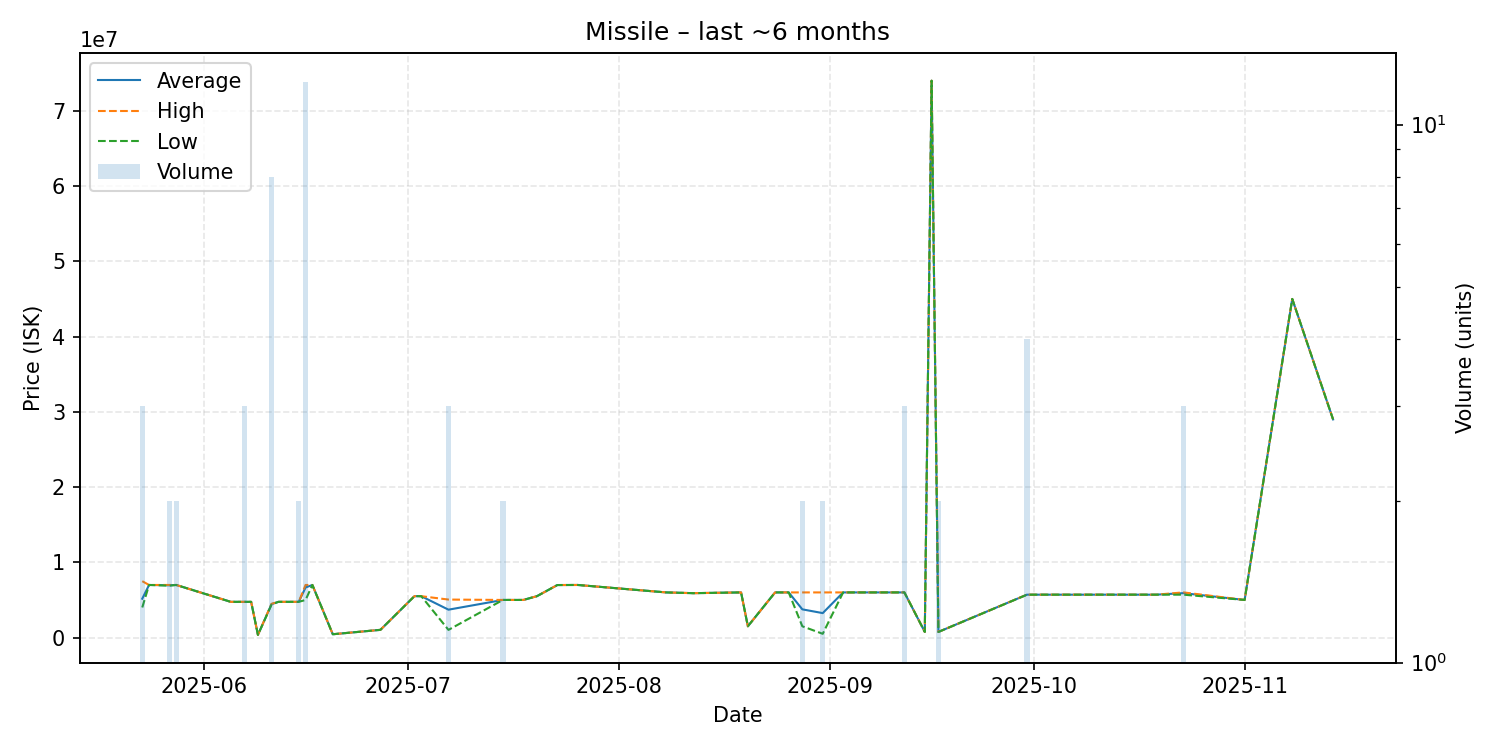

The data file committed next to this chart (first rows):
date, average, highest, lowest, order_count, volume
2025-05-23, 5164000, 7492000, 4000000, 2, 3
2025-05-24, 6990000, 6990000, 6990000, 1, 1
2025-05-27, 6945000, 6990000, 6900000, 2, 2
2025-05-28, 6989000, 6989000, 6989000, 1, 2
2025-06-05, 4749000, 4749000, 4749000, 1, 1
2025-06-06, 4748000, 4748000, 4748000, 1, 1
2025-06-07, 4747000, 4747000, 4747000, 2, 3
2025-06-08, 4746000, 4746000, 4746000, 1, 1
2025-06-09, 358100, 358100, 358100, 1, 1
2025-06-11, 4438500, 4489500, 4385000, 5, 8
2025-06-12, 4748000, 4748000, 4748000, 1, 1
2025-06-13, 4748000, 4748000, 4748000, 1, 1
2025-06-15, 4749500, 4750000, 4749000, 2, 2
2025-06-16, 6657833, 6990000, 4997000, 2, 12
2025-06-17, 6990000, 6990000, 6990000, 1, 1
2025-06-20, 441400, 441400, 441400, 1, 1
2025-06-27, 1027000, 1027000, 1027000, 1, 1
2025-07-02, 5500000, 5500000, 5500000, 1, 1
2025-07-03, 5500000, 5500000, 5500000, 1, 1
2025-07-07, 3707000, 5050000, 1021000, 3, 3
2025-07-15, 5000000, 5000000, 5000000, 2, 2
2025-07-18, 5000000, 5000000, 5000000, 1, 1
2025-07-20, 5500000, 5500000, 5500000, 1, 1
2025-07-23, 6980000, 6980000, 6980000, 1, 1
2025-07-26, 6990000, 6990000, 6990000, 1, 1
2025-08-08, 5999000, 5999000, 5999000, 1, 1
2025-08-12, 5900000, 5900000, 5900000, 1, 1
2025-08-19, 6000000, 6000000, 6000000, 1, 1
2025-08-20, 1501000, 1501000, 1501000, 1, 1
2025-08-24, 6000000, 6000000, 6000000, 1, 1
2025-08-26, 6000000, 6000000, 6000000, 1, 1
2025-08-28, 3750000, 6000000, 1500000, 2, 2
2025-08-31, 3250100, 6000000, 500200, 2, 2
2025-09-03, 6000000, 6000000, 6000000, 1, 1
2025-09-05, 5999000, 5999000, 5999000, 1, 1
2025-09-10, 6000000, 6000000, 6000000, 1, 1
2025-09-12, 6000000, 6000000, 6000000, 1, 3
2025-09-15, 750200, 750200, 750200, 1, 1
2025-09-16, 74000000, 74000000, 74000000, 1, 1
2025-09-17, 750400, 750400, 750400, 1, 2
2025-09-30, 5697500, 5700000, 5690000, 2, 4
2025-10-01, 5700000, 5700000, 5700000, 1, 1
2025-10-06, 5699000, 5699000, 5699000, 1, 1
2025-10-07, 5699000, 5699000, 5699000, 1, 1
2025-10-09, 5700000, 5700000, 5700000, 1, 1
2025-10-12, 5700000, 5700000, 5700000, 1, 1
2025-10-19, 5700000, 5700000, 5700000, 1, 1
2025-10-23, 5902667, 6004000, 5700000, 2, 3
2025-11-01, 5000000, 5000000, 5000000, 1, 1
2025-11-08, 45000000, 45000000, 45000000, 1, 1
2025-11-14, 28990000, 28990000, 28990000, 1, 1
